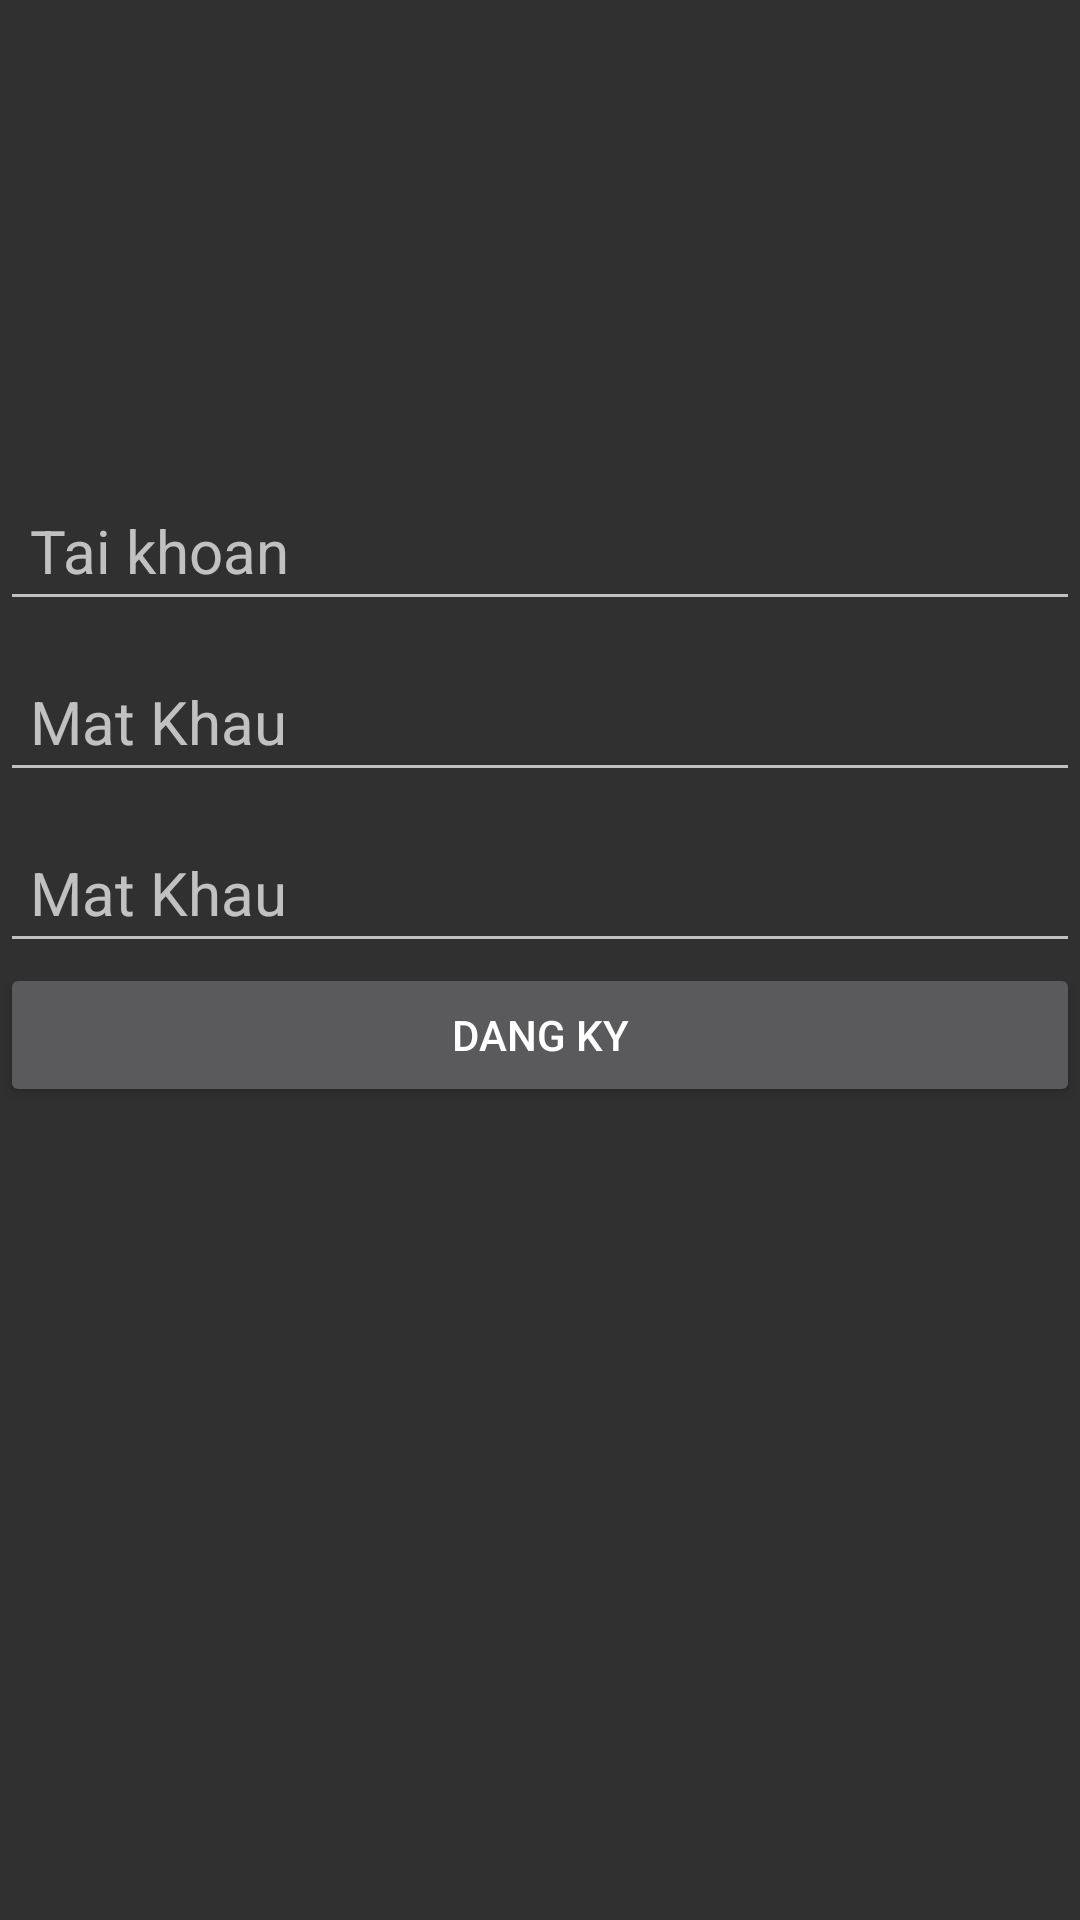

The Android layout XML behind this screen, and the referenced resources:
<!-- AndroidManifest.xml: application theme Theme.AppCompat.NoActionBar -->
<!-- res/layout/activity_sign_up.xml -->
<?xml version="1.0" encoding="utf-8"?>
<LinearLayout xmlns:android="http://schemas.android.com/apk/res/android"
    xmlns:app="http://schemas.android.com/apk/res-auto"
    xmlns:tools="http://schemas.android.com/tools"
    android:layout_width="match_parent"
    android:layout_height="match_parent"
    android:orientation="vertical"
    tools:context=".SignUpActivity">

    <ImageView
        android:id="@+id/img_SignUp"
        android:layout_width="match_parent"
        android:layout_height="150dp" />

    <EditText
        android:id="@+id/edt_SignUp_Username"
        android:layout_width="match_parent"
        android:layout_height="wrap_content"
        android:layout_marginTop="10dp"
        android:hint="@string/username"
        android:padding="10dp"
        android:textSize="20dp" />

    <EditText
        android:id="@+id/edt_SignUp_Password"
        android:layout_width="match_parent"
        android:layout_height="wrap_content"
        android:layout_marginTop="10dp"
        android:hint="@string/password"
        android:inputType="textPassword"
        android:padding="10dp"
        android:textSize="20dp" />

    <EditText
        android:id="@+id/edt_SignUp_RePassword"
        android:layout_width="match_parent"
        android:layout_height="wrap_content"
        android:layout_marginTop="10dp"
        android:hint="@string/password"
        android:inputType="textPassword"
        android:padding="10dp"
        android:textSize="20dp" />


    <Button
        android:id="@+id/btn_SignUp"
        android:layout_width="match_parent"
        android:layout_height="wrap_content"
        android:text="@string/btnsignup" />
</LinearLayout>
<!-- resources referenced by this layout -->
<resources>
  <string name="btnsignup">Dang ky</string>
  <string name="password">Mat Khau</string>
  <string name="username">Tai khoan</string>
</resources>
